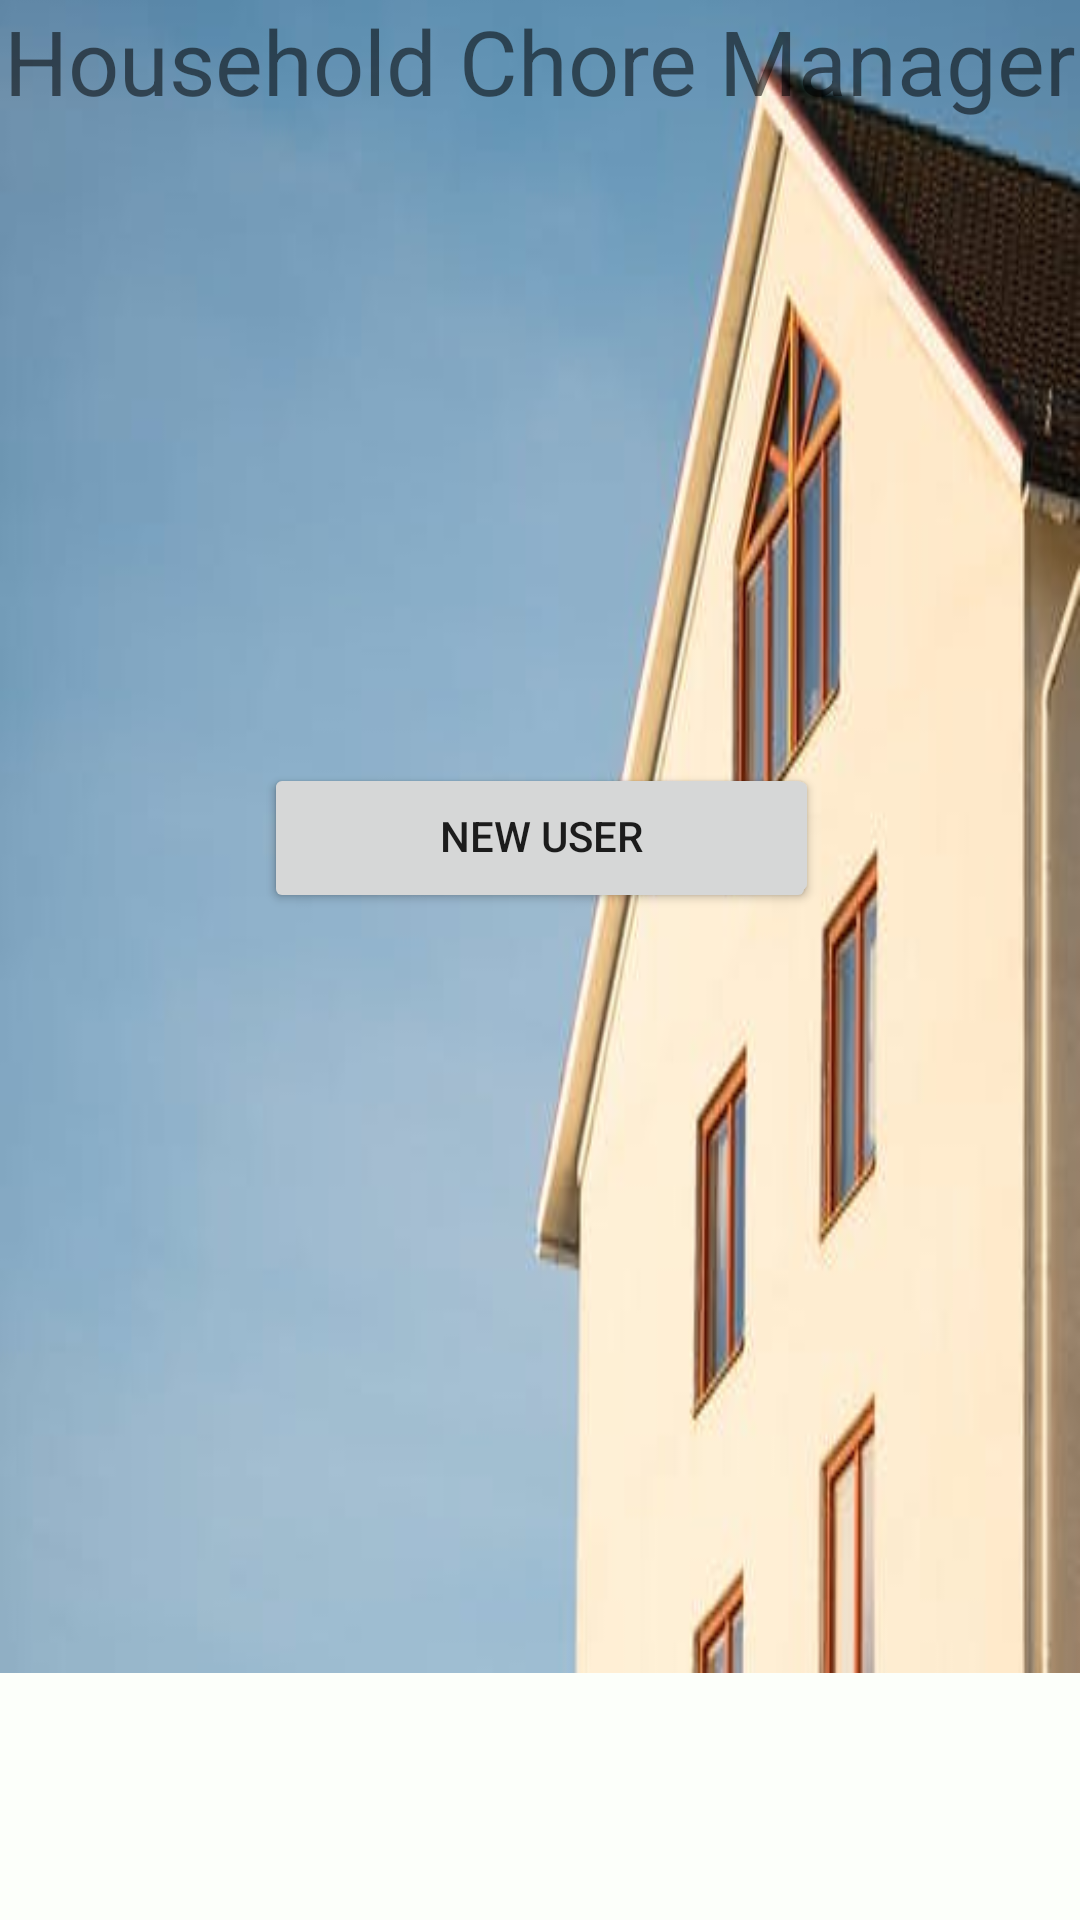

Write the Android layout XML for this screen, with the resource values it uses.
<!-- AndroidManifest.xml: application theme AppTheme -->
<!-- res/layout/activity_title.xml -->
<?xml version="1.0" encoding="utf-8"?>
<android.support.constraint.ConstraintLayout xmlns:android="http://schemas.android.com/apk/res/android"
    xmlns:app="http://schemas.android.com/apk/res-auto"
    xmlns:tools="http://schemas.android.com/tools"
    android:layout_width="match_parent"
    android:layout_height="match_parent"
    tools:context="project.seg.householdchoremanager.TitleActivity">

    <ImageView
        android:id="@+id/imageView7"
        android:layout_width="0dp"
        android:layout_height="604dp"
        android:scaleType="fitXY"
        app:srcCompat="@drawable/house"
        tools:layout_constraintTop_creator="1"
        tools:layout_constraintRight_creator="1"
        app:layout_constraintRight_toRightOf="parent"
        tools:layout_constraintLeft_creator="1"
        app:layout_constraintLeft_toLeftOf="parent"
        app:layout_constraintTop_toTopOf="@+id/textView4"
        android:layout_marginTop="-47dp"
        app:layout_constraintHorizontal_bias="0.0" />

    <TextView
        android:id="@+id/textView4"
        android:layout_width="wrap_content"
        android:layout_height="wrap_content"
        android:text="Household Chore Manager"
        android:textAlignment="center"
        android:textSize="30sp"
        app:layout_constraintLeft_toLeftOf="parent"
        app:layout_constraintRight_toRightOf="parent"
        app:layout_constraintTop_toTopOf="parent"
        tools:layout_constraintLeft_creator="1"
        tools:layout_constraintRight_creator="1"
        tools:layout_constraintTop_creator="1"
        app:layout_constraintHorizontal_bias="0.505" />

    <Button
        android:id="@+id/button7"
        android:layout_width="184dp"
        android:layout_height="50dp"
        android:onClick="userOnClick"
        android:text="Existing User"
        app:layout_constraintBottom_toBottomOf="parent"
        app:layout_constraintLeft_toLeftOf="parent"
        app:layout_constraintRight_toRightOf="parent"
        app:layout_constraintTop_toTopOf="parent"
        tools:layout_constraintBottom_creator="1"
        tools:layout_constraintLeft_creator="1"
        tools:layout_constraintRight_creator="1"
        tools:layout_constraintTop_creator="1"
        app:layout_constraintVertical_bias="0.431" />

    <Button
        android:id="@+id/button8"
        android:layout_width="185dp"
        android:layout_height="48dp"
        android:onClick="newUserOnClick"
        android:text="New User"
        app:layout_constraintLeft_toLeftOf="parent"
        app:layout_constraintRight_toRightOf="parent"
        app:layout_constraintTop_toBottomOf="@+id/button7"
        tools:layout_constraintLeft_creator="1"
        tools:layout_constraintRight_creator="1"
        tools:layout_constraintTop_creator="1"
        android:layout_marginTop="-50dp"
        app:layout_constraintHorizontal_bias="0.502" />

</android.support.constraint.ConstraintLayout>
<!-- resources referenced by this layout -->
<resources>
  <!-- drawable house: jpeg bitmap (drawable, 14691 bytes) -->
  <style name="AppTheme" parent="Theme.AppCompat.Light.DarkActionBar">
          
          <item name="colorPrimary">@color/colorPrimary</item>
          <item name="colorPrimaryDark">@color/colorPrimaryDark</item>
          <item name="colorAccent">@color/colorAccent</item>
          <item name="android:colorBackground">@color/background_light_2</item>
      </style>
  <color name="colorPrimary">#59a2ce</color>
  <color name="colorPrimaryDark">#1c739d</color>
  <color name="colorAccent">#E63946</color>
  <color name="background_light_2">#fcfffa</color>
</resources>
